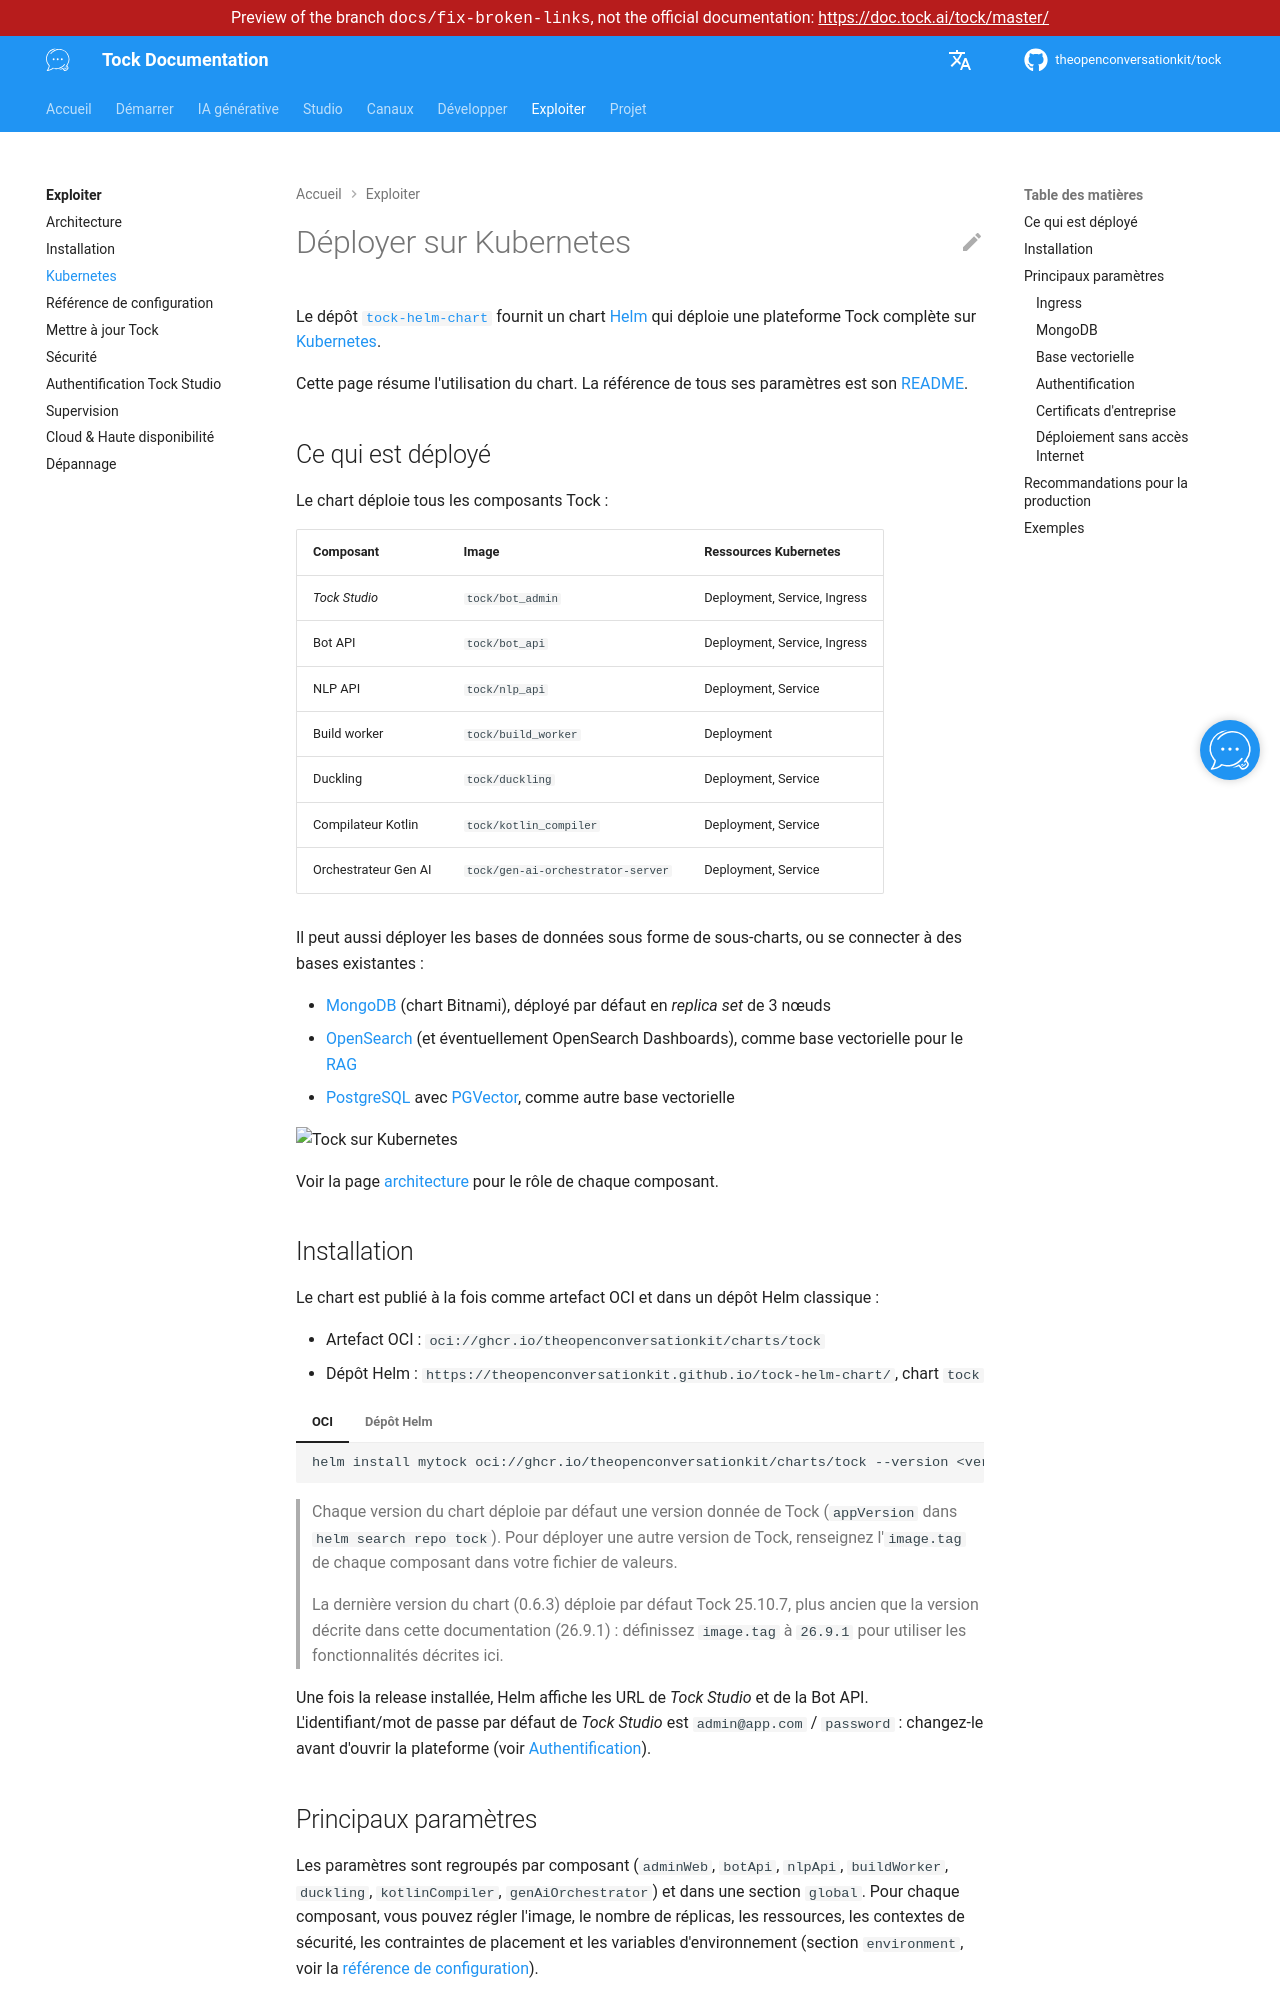

repository: theopenconversationkit/tock · page: preview/docs-fix-broken-links/fr/operate/kubernetes.html · generator: mkdocs

---
title: Kubernetes
description: "Déployer une plateforme Tock complète sur Kubernetes avec le chart Helm de Tock."
---
# Déployer sur Kubernetes

Le dépôt [`tock-helm-chart`](https://github.com/theopenconversationkit/tock-helm-chart) fournit un chart
[Helm](https://helm.sh/) qui déploie une plateforme Tock complète sur [Kubernetes](https://kubernetes.io/).

Cette page résume l'utilisation du chart. La référence de tous ses paramètres est son
[README](https://github.com/theopenconversationkit/tock-helm-chart/blob/master/charts/tock/README.md).

## Ce qui est déployé

Le chart déploie tous les composants Tock :

| Composant | Image | Ressources Kubernetes |
|-----------|-------|-----------------------|
| _Tock Studio_ | `tock/bot_admin` | Deployment, Service, Ingress |
| Bot API | `tock/bot_api` | Deployment, Service, Ingress |
| NLP API | `tock/nlp_api` | Deployment, Service |
| Build worker | `tock/build_worker` | Deployment |
| Duckling | `tock/duckling` | Deployment, Service |
| Compilateur Kotlin | `tock/kotlin_compiler` | Deployment, Service |
| Orchestrateur Gen AI | `tock/gen-ai-orchestrator-server` | Deployment, Service |

Il peut aussi déployer les bases de données sous forme de sous-charts, ou se connecter à des bases existantes :

- [MongoDB](https://www.mongodb.com/) (chart Bitnami), déployé par défaut en _replica set_ de 3 nœuds
- [OpenSearch](https://opensearch.org/) (et éventuellement OpenSearch Dashboards), comme base vectorielle pour le [RAG](../gen-ai/rag.md)
- [PostgreSQL](https://www.postgresql.org/) avec [PGVector](https://github.com/pgvector/pgvector), comme autre base vectorielle

![Tock sur Kubernetes](https://raw.githubusercontent.com/theopenconversationkit/tock-helm-chart/master/assets/tockComponentsPG.svg)

Voir la page [architecture](architecture.md) pour le rôle de chaque composant.

## Installation

Le chart est publié à la fois comme artefact OCI et dans un dépôt Helm classique :

- Artefact OCI : `oci://ghcr.io/theopenconversationkit/charts/tock`
- Dépôt Helm : `https://theopenconversationkit.github.io/tock-helm-chart/`, chart `tock`

=== "OCI"

    ```shell
    helm install mytock oci://ghcr.io/theopenconversationkit/charts/tock --version <version-du-chart> -f values.yaml
    ```

=== "Dépôt Helm"

    ```shell
    helm repo add tock https://theopenconversationkit.github.io/tock-helm-chart/
    helm repo update
    helm search repo tock
    helm install mytock tock/tock --version <version-du-chart> -f values.yaml
    ```

> Chaque version du chart déploie par défaut une version donnée de Tock (`appVersion` dans `helm search repo tock`).
> Pour déployer une autre version de Tock, renseignez l'`image.tag` de chaque composant dans votre fichier de valeurs.
>
> La dernière version du chart (0.6.3) déploie par défaut Tock 25.10.7, plus ancien que la version décrite dans cette
> documentation ({{ tock_version }}) : définissez `image.tag` à `{{ tock_version }}` pour utiliser les fonctionnalités décrites ici.

Une fois la release installée, Helm affiche les URL de _Tock Studio_ et de la Bot API.
L'identifiant/mot de passe par défaut de _Tock Studio_ est `admin@app.com` / `password` : changez-le avant d'ouvrir
la plateforme (voir [Authentification](#authentification)).
